Run: headless pygame with SDL's dummy video driver; simulated clock (each Clock.tick advances the game by its frame time, no real sleeping); random seed 0; keys injected as events and as key.get_pressed() state; no mouse input.
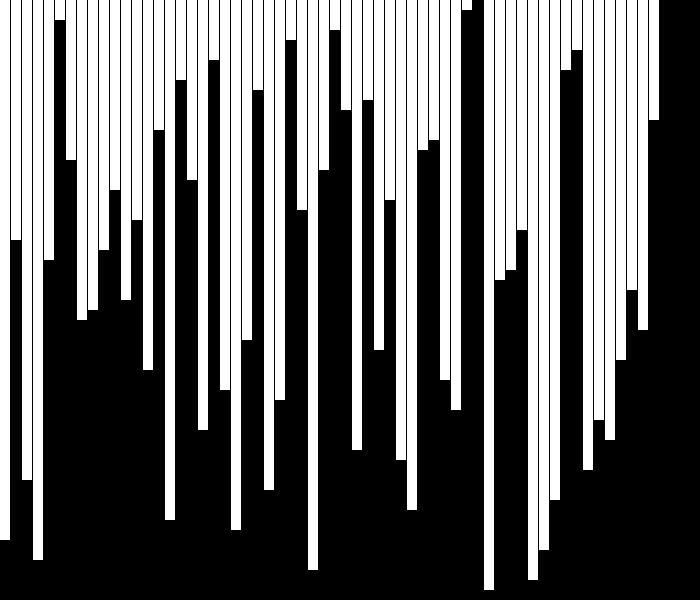
Frame 1 of 4 · flips 1–60 · no input
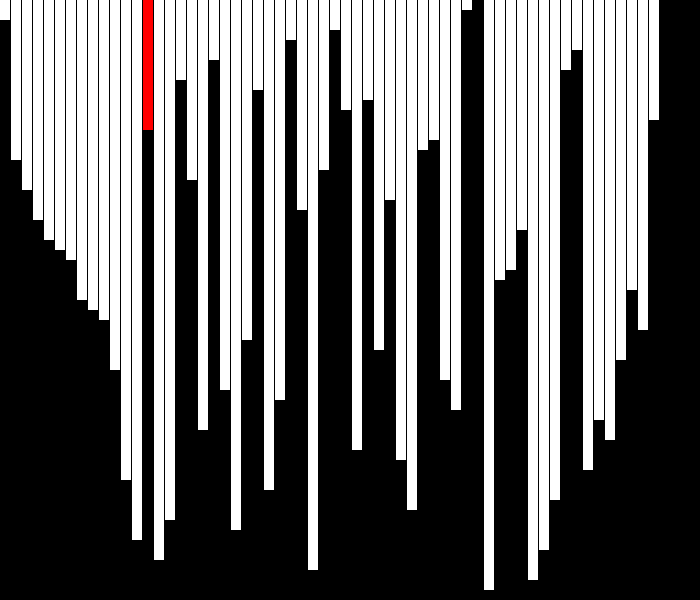
Frame 2 of 4 · flips 61–180 · tapped SPACE, RETURN · held RIGHT (→), D
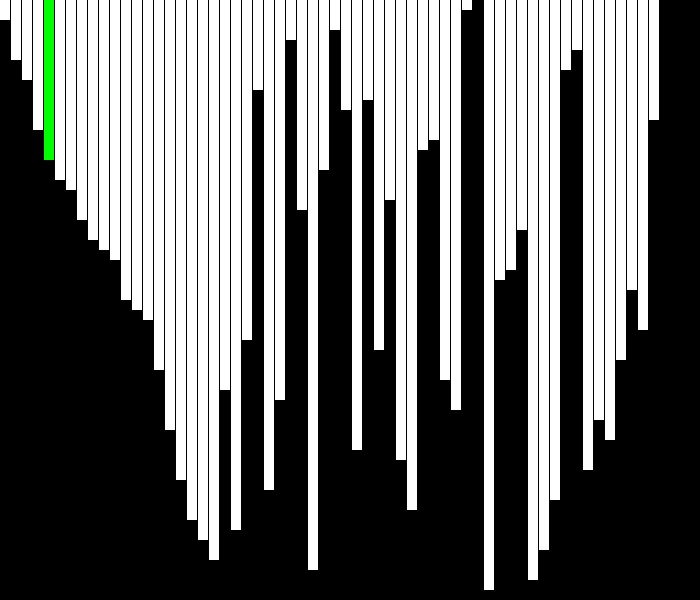
Frame 3 of 4 · flips 181–300 · held DOWN (↓), S
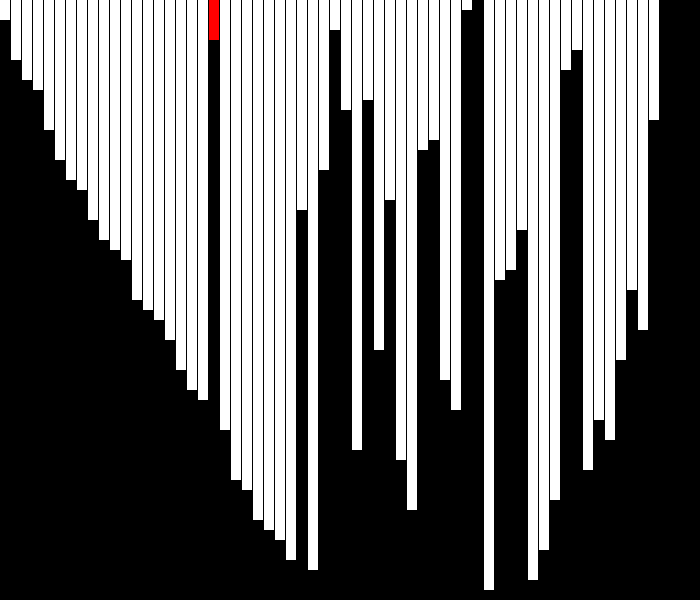
Frame 4 of 4 · flips 301–420 · held LEFT (←), A, UP (↑), W

The pygame program that drew these frames:

import pygame
import pygame.display
import random
import time

#start pygame
pygame.init()

#DISPLAY
SCREEN_SIZE = (700,600)
display = pygame.display.set_mode(SCREEN_SIZE)
clock = pygame.time.Clock()

#COLORS
RED = (255,0,0)
WHITE = (255,255,255)
GREEN = (0,255,0)

#vars
lines = []
amt = 60
heights = random.sample(range(0,60),60)
BUFFER_TIME = 0

#line object
class Line():
    def __init__(self, length):
        self.length = length
    def draw(self, x, color=WHITE):
        x = x
        pygame.draw.rect(display, color, pygame.Rect((x,0),(10,self.length*10)))

#functions
def update(index, color=""):
    #draw all lines
    display.fill((0,0,0))
    x = 0
    for line in lines:
        if x == index and color == "":
            line.draw((x*10)+x, RED)
        elif x == index and color == "G":
            line.draw((x*10)+x, GREEN)
        else:
            line.draw((x*10)+x)
        x+=1
    pygame.display.flip()
    pygame.time.wait(BUFFER_TIME)

def swapPositions(list, pos1, pos2):
    list[pos1], list[pos2] = list[pos2], list[pos1]
    return list

def start():
    #create x amt of lines
    for i in range(amt):
        lines.append(Line(heights[i]))
    display.fill((0,0,0))
    x = 0
    for line in lines:
        line.draw((x*10)+x)
        x+=1
        pygame.display.flip()
        pygame.time.wait(BUFFER_TIME)

def reset():
    global lines, amt, heights
    lines = []
    amt = 60
    heights = random.sample(range(0,60),60)
 
#main func
def sort_lines():
    sorted = False
    index = 0
    #while not sorted
    #1. get the height on our line
    #2. get the height of the last line (if we are not at the ends)
    #3. if the last line is > the current line swap them
    #3. index -= 1
    #4. loop
    while not sorted:
        try:
            index += 1
            current = lines[index].length
            last = lines[index-1].length
            sub_sort = False
            while not sub_sort:
                if current < last and index != 0:
                    swapPositions(lines,index,index-1)
                    index-=1
                    current = lines[index].length
                    last = lines[index-1].length
                    update(index)
                else:
                    update(index, "G")
                    sub_sort = True
        except:
            break
            
while True:
    try:
        start_time = time.time()
        start()
        sort_lines()
        pygame.time.wait(BUFFER_TIME)
        print(f"Done, Time: {time.time()-start_time} ")
        #pygame.time.wait(10000000)
        #quit()
        reset()
    except KeyboardInterrupt:
        pygame.quit()
